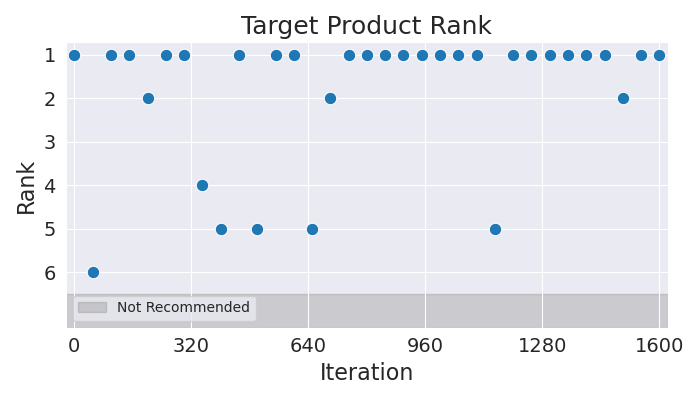

The data file committed next to this chart (first rows):
Iteration, Rank
0, 1
50, 6
100, 1
150, 1
200, 2
250, 1
300, 1
350, 4
400, 5
450, 1
500, 5
550, 1
600, 1
650, 5
700, 2
750, 1
800, 1
850, 1
900, 1
950, 1
1000, 1
1050, 1
1100, 1
1150, 5
1200, 1
1250, 1
1300, 1
1350, 1
1400, 1
1450, 1
1500, 2
1550, 1
1600, 1
